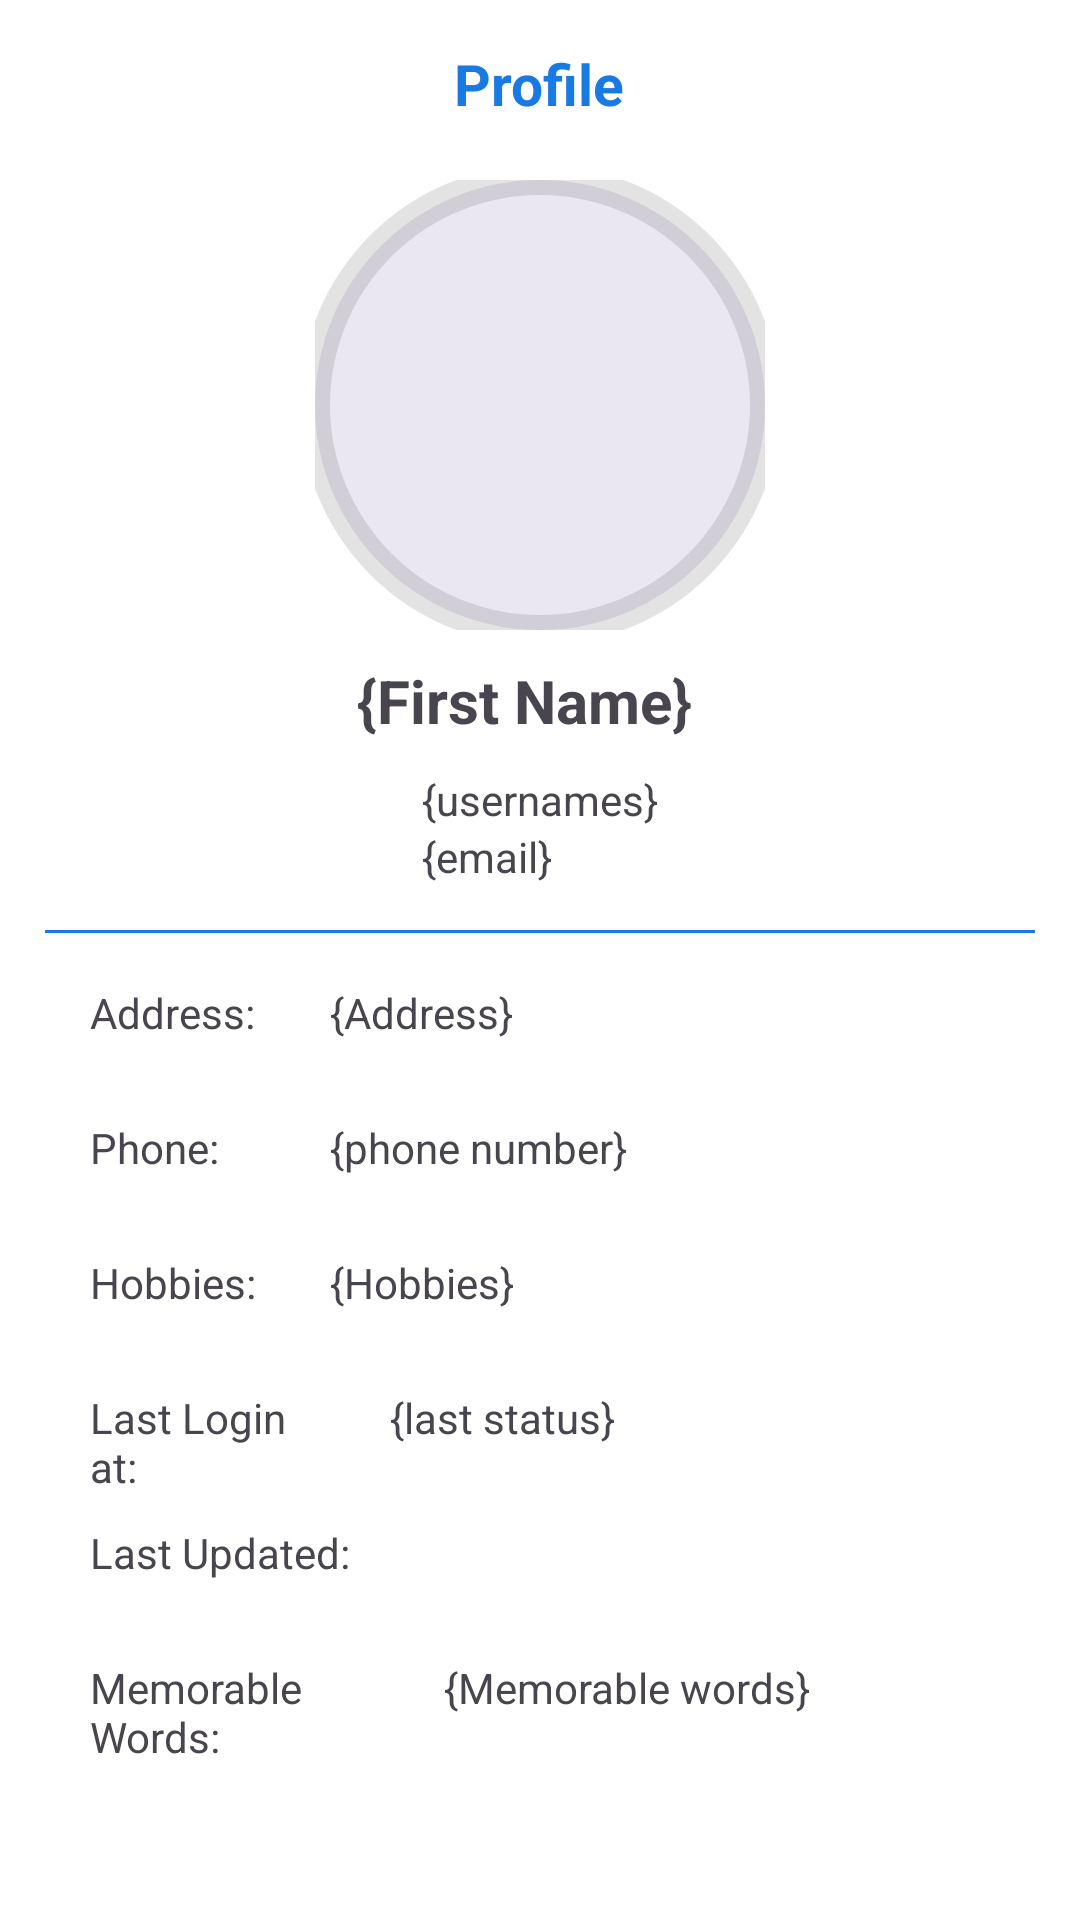

Write the Android layout XML for this screen, with the resource values it uses.
<!-- AndroidManifest.xml: application theme Theme.KwesiEcommerce -->
<!-- res/layout/fragment_profile.xml -->
<?xml version="1.0" encoding="utf-8"?>
<RelativeLayout xmlns:android="http://schemas.android.com/apk/res/android"
    xmlns:app="http://schemas.android.com/apk/res-auto"
    xmlns:tools="http://schemas.android.com/tools"
    android:id="@+id/fragment_profiles"
    android:layout_width="match_parent"
    android:layout_height="match_parent"
    android:background="@color/cardview_light_background"
    tools:context=".profile.ProfileFragment">

    <LinearLayout
        android:id="@+id/topBar_profile"
        android:layout_width="match_parent"
        android:layout_height="150dp"
        android:background="@color/cardview_light_background"
        android:orientation="vertical">

        <LinearLayout
            android:id="@+id/admin_action_bar"
            android:layout_width="match_parent"
            android:layout_height="wrap_content"
            android:layout_marginTop="15dp"
            android:orientation="horizontal">

            <ImageView
                android:id="@+id/back_button_user_page"
                android:layout_width="0dp"
                android:layout_height="30dp"
                android:layout_marginBottom="10dp"
                android:layout_weight="1"
                android:background="?attr/selectableItemBackground"
                android:clickable="true"
                android:contentDescription="@string/fab"
                android:focusable="true"
                android:src="@drawable/baseline_arrow_back_24"
                tools:ignore="TouchTargetSizeCheck" />

            <TextView
                android:layout_width="wrap_content"
                android:layout_height="wrap_content"
                android:layout_weight="2"
                android:gravity="center"
                android:text="@string/profile"
                android:textColor="@color/colorAccent"
                android:textSize="19sp"
                android:textStyle="bold" />

            <ImageView
                android:id="@+id/edit_user_profile"
                android:layout_width="0dp"
                android:layout_height="30dp"
                android:layout_weight="1"
                android:background="?attr/selectableItemBackground"
                android:src="@drawable/user_edit" />

        </LinearLayout>

    </LinearLayout>

    <com.google.android.material.imageview.ShapeableImageView
        android:id="@+id/profile_image"
        android:layout_width="150dp"
        android:layout_height="150dp"
        android:layout_centerHorizontal="true"
        android:layout_marginTop="60dp"
        android:background="@color/lightPurpleBackground"
        app:shapeAppearanceOverlay="@style/circleImageView"
        app:strokeWidth="10dp" />

    <LinearLayout
        android:id="@+id/profile_fName_lName"
        android:layout_width="wrap_content"
        android:layout_height="wrap_content"
        android:layout_below="@id/profile_image"
        android:layout_centerHorizontal="true"
        android:orientation="horizontal">

        <TextView
            android:id="@+id/profile_first_name"
            android:layout_width="wrap_content"
            android:layout_height="wrap_content"
            android:layout_below="@id/profile_image"
            android:layout_centerHorizontal="true"
            android:layout_marginHorizontal="5dp"
            android:layout_marginVertical="10dp"
            android:text="@string/first_name3"
            android:textSize="20sp"
            android:textStyle="bold" />

        <TextView
            android:id="@+id/profile_last_name"
            android:layout_width="wrap_content"
            android:layout_height="wrap_content"
            android:layout_below="@id/profile_image"
            android:layout_centerHorizontal="true"
            android:layout_marginHorizontal="5dp"
            android:layout_marginVertical="10dp"
            android:text=""
            android:textSize="20sp"
            android:textStyle="bold" />

    </LinearLayout>

    <LinearLayout
        android:id="@+id/profile_usernames_email"
        android:layout_width="wrap_content"
        android:layout_height="wrap_content"
        android:layout_below="@id/profile_fName_lName"
        android:layout_centerHorizontal="true"
        android:orientation="vertical">

        <TextView
            android:id="@+id/profile_usernames"
            android:layout_width="wrap_content"
            android:layout_height="wrap_content"
            android:text="@string/usernames1"
            android:textAlignment="center"
            android:textSize="14sp" />

        <TextView
            android:id="@+id/profile_email"
            android:layout_width="wrap_content"
            android:layout_height="wrap_content"
            android:text="@string/email2"
            android:textSize="14sp" />

    </LinearLayout>

    <View
        android:id="@+id/divider"
        android:layout_width="match_parent"
        android:layout_height="1dp"
        android:layout_below="@id/profile_usernames_email"
        android:layout_margin="15dp"
        android:background="@color/colorAccent" />

    <LinearLayout
        android:layout_width="match_parent"
        android:layout_height="280dp"
        android:layout_below="@+id/divider"
        android:layout_alignParentStart="true"
        android:layout_alignParentLeft="true"
        android:layout_marginStart="0dp"
        android:layout_marginLeft="0dp"
        android:layout_marginTop="2dp"
        android:orientation="vertical">



        <LinearLayout
            android:layout_width="match_parent"
            android:layout_height="45dp"
            android:layout_marginHorizontal="10dp"
            android:orientation="horizontal">

            <TextView
                android:layout_width="60dp"
                android:layout_height="wrap_content"
                android:layout_marginHorizontal="20dp"
                android:text="@string/address3" />

            <TextView
                android:id="@+id/profile_address"
                android:layout_width="wrap_content"
                android:layout_height="wrap_content"
                android:layout_weight="2"
                android:text="@string/addres" />
        </LinearLayout>

        <LinearLayout
            android:layout_width="match_parent"
            android:layout_height="45dp"
            android:layout_marginHorizontal="10dp"
            android:orientation="horizontal">

            <TextView
                android:layout_width="60dp"
                android:layout_height="wrap_content"
                android:layout_marginHorizontal="20dp"
                android:text="@string/phone1" />
            <TextView
                android:id="@+id/profile_phoneNumber"
                android:layout_width="wrap_content"
                android:layout_height="wrap_content"
                android:layout_weight="2"
                android:text="@string/phone_number2" />

        </LinearLayout>

        <LinearLayout
            android:layout_width="match_parent"
            android:layout_height="45dp"
            android:layout_marginHorizontal="10dp"
            android:orientation="horizontal">

            <TextView
                android:layout_width="60dp"
                android:layout_height="wrap_content"
                android:layout_marginHorizontal="20dp"
                android:text="@string/hobbies" />

            <TextView
                android:id="@+id/profile_hobbies"
                android:layout_width="wrap_content"
                android:layout_height="wrap_content"
                android:layout_weight="2"
                android:text="@string/hobbies1" />
        </LinearLayout>

        <LinearLayout
            android:layout_width="match_parent"
            android:layout_height="45dp"
            android:layout_marginHorizontal="10dp"
            android:orientation="horizontal">

            <TextView
                android:layout_width="80dp"
                android:layout_height="wrap_content"
                android:layout_marginHorizontal="20dp"
                android:text="@string/last_login" />

            <TextView
                android:id="@+id/profile_last_login"
                android:layout_width="wrap_content"
                android:layout_height="wrap_content"
                android:layout_weight="2"
                android:text="@string/last_status" />
        </LinearLayout>

        <LinearLayout
            android:layout_width="match_parent"
            android:layout_height="45dp"
            android:layout_marginHorizontal="10dp"
            android:orientation="horizontal">

            <TextView
                android:layout_width="98dp"
                android:layout_height="match_parent"
                android:layout_marginHorizontal="20dp"
                android:text="Last Updated:" />

            <TextView
                android:id="@+id/profile_lastupdated"
                android:layout_width="wrap_content"
                android:layout_height="wrap_content"
                android:layout_weight="2" />


        </LinearLayout>

        <LinearLayout

            android:layout_width="match_parent"
            android:layout_height="45dp"
            android:layout_marginHorizontal="10dp"
            android:orientation="horizontal">

            <TextView
                android:layout_width="98dp"
                android:layout_height="match_parent"
                android:layout_marginHorizontal="20dp"
                android:text="@string/words" />

            <TextView
                android:id="@+id/profile_memorableWords"
                android:layout_width="wrap_content"
                android:layout_height="wrap_content"
                android:layout_weight="2"
                android:text="@string/memorable_words1" />
        </LinearLayout>

    </LinearLayout>
</RelativeLayout>
<!-- resources referenced by this layout -->
<resources>
  <color name="colorAccent">#1A7AE4</color>
  <color name="lightPurpleBackground">#EAE7F1</color>
  <string name="addres">{Address}</string>
  <string name="address3">Address:</string>
  <string name="email2">{email}</string>
  <string name="fab">fab</string>
  <string name="first_name3">{First Name}</string>
  <string name="hobbies">Hobbies:</string>
  <string name="hobbies1">{Hobbies}</string>
  <string name="last_login">Last Login at:</string>
  <string name="last_status">{last status}</string>
  <string name="memorable_words1">{Memorable words}</string>
  <string name="phone1">Phone:</string>
  <string name="phone_number2">{phone number}</string>
  <string name="profile">Profile</string>
  <string name="usernames1">{usernames}</string>
  <string name="words">Memorable Words:</string>
  <style name="circleImageView">
          <item name="cornerFamily">rounded</item>
          <item name="cornerSize">50%</item>
      </style>
  <style name="Theme.KwesiEcommerce" parent="Theme.Material3.Light.NoActionBar">
          
          <item name="colorPrimary">@color/colorPrimary</item>
          <item name="colorPrimaryVariant">@color/teal_200</item>
          <item name="colorOnPrimary">@color/white</item>
          
          <item name="colorSecondary">@color/purple_200</item>
          <item name="colorSecondaryVariant">@color/purple_700</item>
          <item name="colorOnSecondary">@color/black</item>
          
          
      </style>
  <color name="colorPrimary">#325C98</color>
  <color name="teal_200">#FF03DAC5</color>
  <color name="white">#FFFFFFFF</color>
  <color name="purple_200">#FFBB86FC</color>
  <color name="purple_700">#FF3700B3</color>
  <color name="black">#FF000000</color>
</resources>
